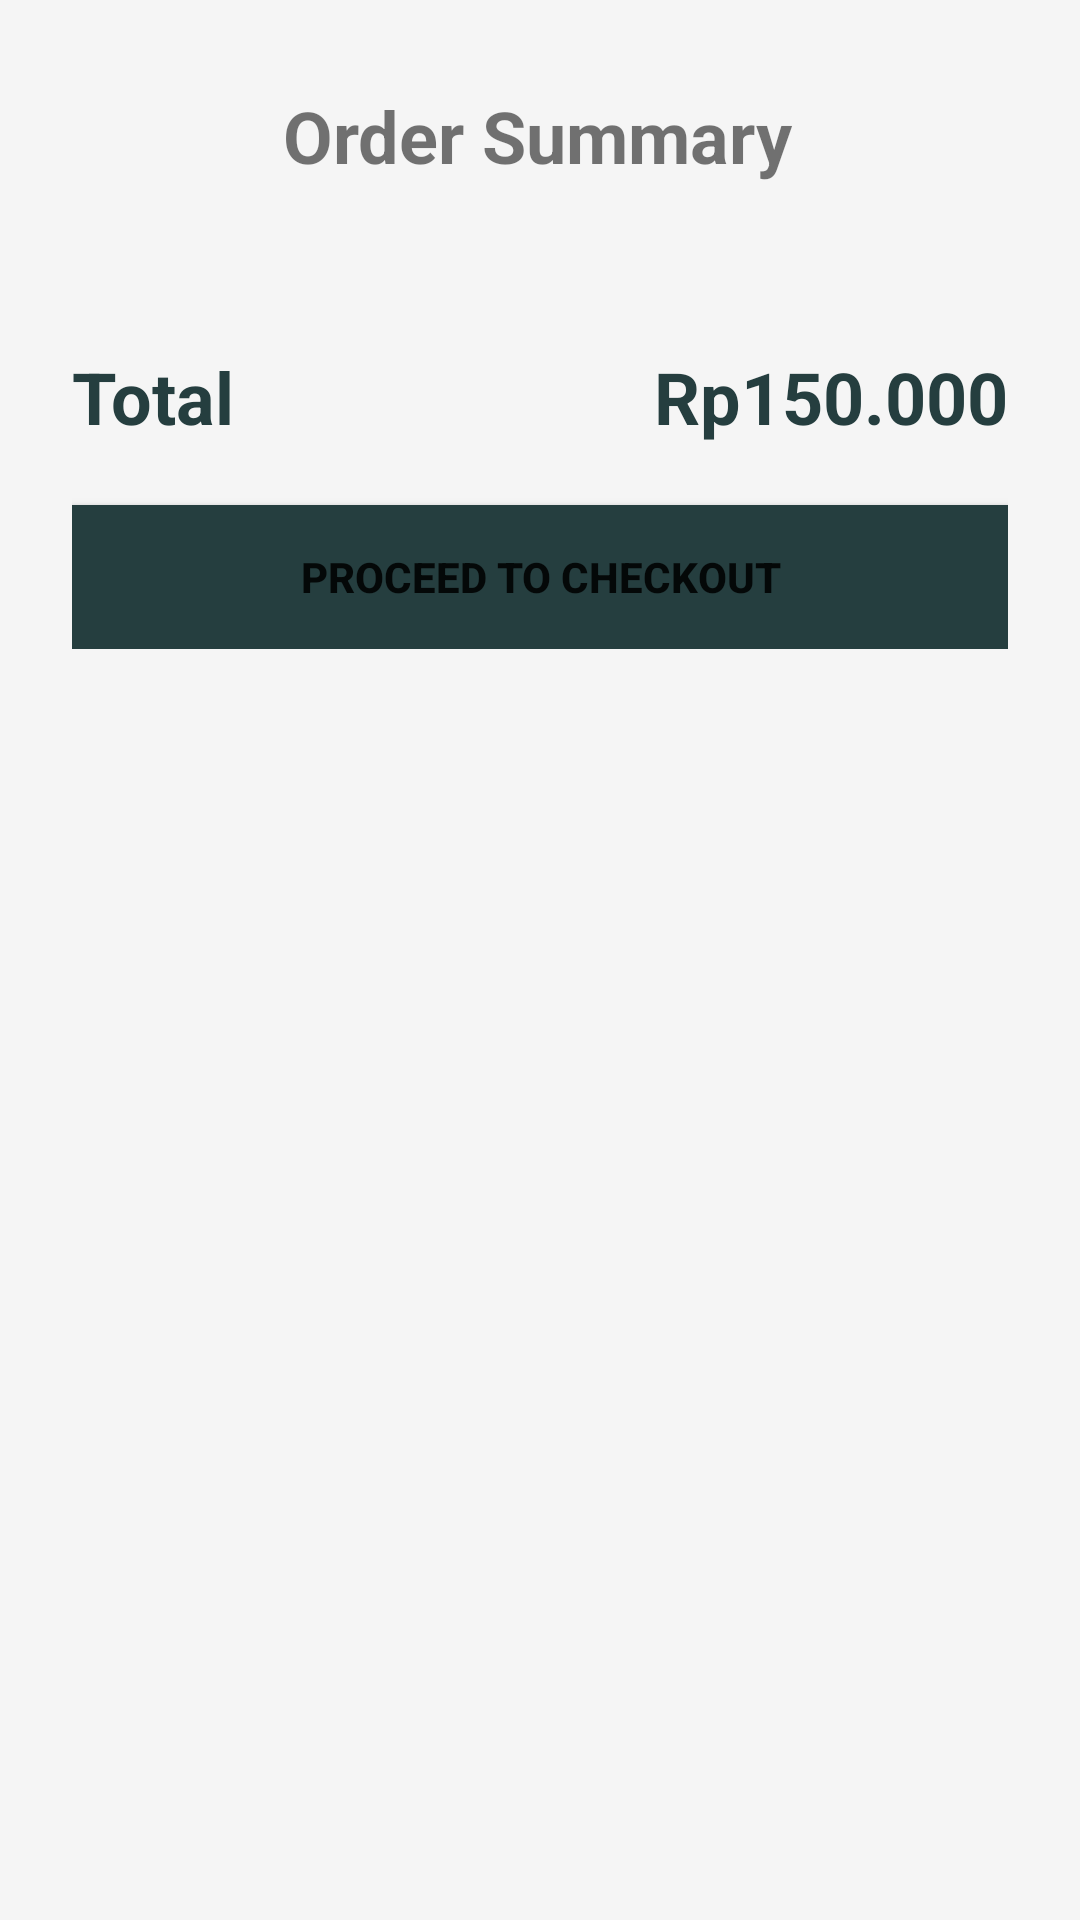

Layout XML and referenced resources for this Android screen:
<!-- AndroidManifest.xml: application theme Theme.Perac -->
<!-- res/layout/activity_order_summary_layout.xml -->
<?xml version="1.0" encoding="utf-8"?>
<ScrollView xmlns:android="http://schemas.android.com/apk/res/android"
    xmlns:app="http://schemas.android.com/apk/res-auto"
    xmlns:tools="http://schemas.android.com/tools"
    android:layout_width="match_parent"
    android:layout_height="match_parent"
    android:orientation="vertical"
    android:background="#f5f5f5"
    tools:context=".order_summary_layout">

    <LinearLayout
        android:layout_width="match_parent"
        android:layout_height="match_parent"
        android:orientation="vertical"
        android:layout_margin="24dp">

        <LinearLayout
            android:layout_width="match_parent"
            android:layout_height="wrap_content"
            android:orientation="horizontal"
            >

            <FrameLayout
                android:id="@+id/btn_back_order_summary"
                android:layout_width="wrap_content"
                android:layout_height="wrap_content"
                android:layout_marginBottom="24dp"

                android:clickable="true"

                android:contentDescription="@string/hide_bottom_view_on_scroll_behavior"
                android:focusable="true"
                android:minWidth="48dp"

                android:minHeight="48dp">

                <ImageView
                    android:layout_width="40dp"
                    android:layout_height="40dp"
                    android:src="@drawable/backhistory" />


            </FrameLayout>

            <TextView
                android:layout_width="match_parent"
                android:layout_height="wrap_content"
                android:text="Order Summary"
                android:layout_marginTop="5dp"
                android:textSize="24dp"
                android:gravity="center"
                android:layout_marginRight="50dp"
                android:textStyle="bold"
                />
        </LinearLayout>


        <androidx.recyclerview.widget.RecyclerView
            android:id="@+id/rv_order_summary"
            android:layout_width="match_parent"
            android:layout_marginBottom="20dp"
            android:layout_height="match_parent" />


        <LinearLayout
            android:layout_width="match_parent"
            android:layout_height="wrap_content"
            android:layout_marginBottom="20dp"
            android:orientation="horizontal">

            <TextView
                android:layout_width="0dp"
                android:layout_height="wrap_content"
                android:layout_weight="1"
                android:text="Total"
                android:textColor="#253E3F"
                android:textStyle="bold"
                android:textSize="24dp"

                />

            <TextView
                android:id="@+id/tv_order_summary_totalPrice"
                android:layout_width="wrap_content"
                android:layout_height="wrap_content"
                android:textSize="24sp"
                android:layout_gravity="center_vertical"
                android:textColor="#253E3F"
                android:textStyle="bold"
                android:text="Rp150.000" />



        </LinearLayout>


        <Button
            android:id="@+id/btn_checkout_order_summary"
            android:layout_width="match_parent"
            android:layout_height="48dp"
            android:background="#253E3F"
            android:text="Proceed to Checkout"
            android:textStyle="bold" />
    </LinearLayout>

</ScrollView>
<!-- resources referenced by this layout -->
<resources>
  <style name="Theme.Perac" parent="Base.Theme.Perac" />
  <style name="Base.Theme.Perac" parent="Theme.MaterialComponents.DayNight">
          
          <item name="colorPrimary">@color/main</item>
          <item name="colorPrimaryDark">@color/main</item>
      </style>
  <color name="main">#253E3F</color>
</resources>
